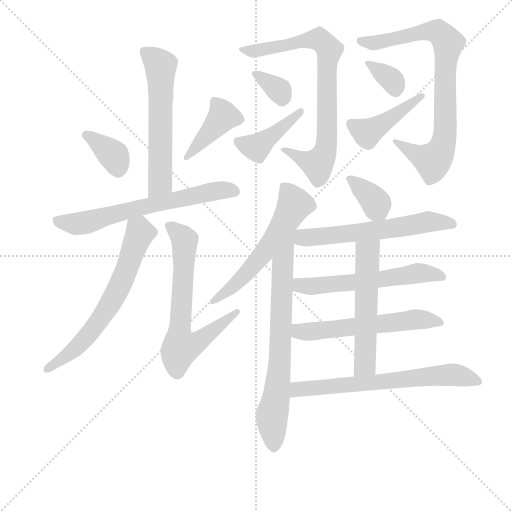
t = 0.00 s
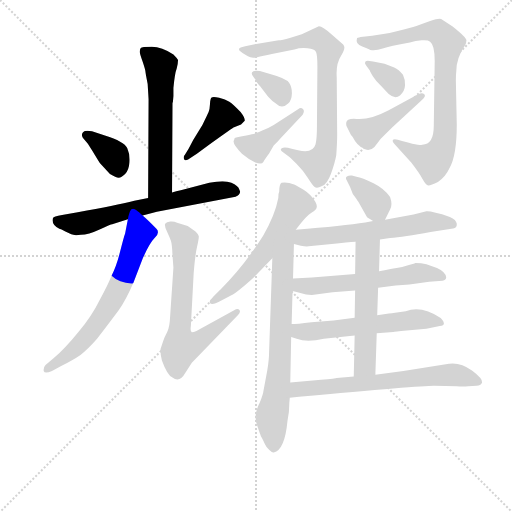
t = 2.82 s
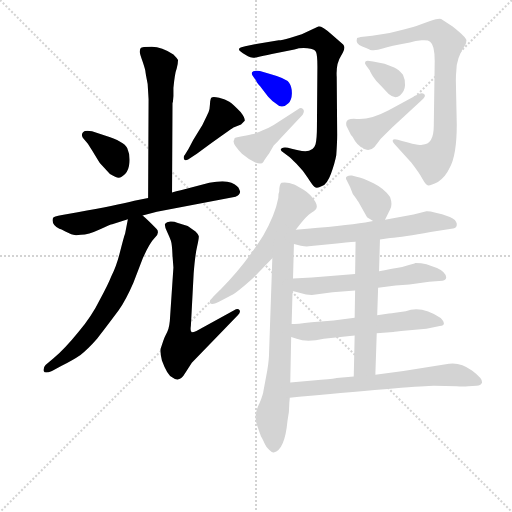
t = 5.63 s
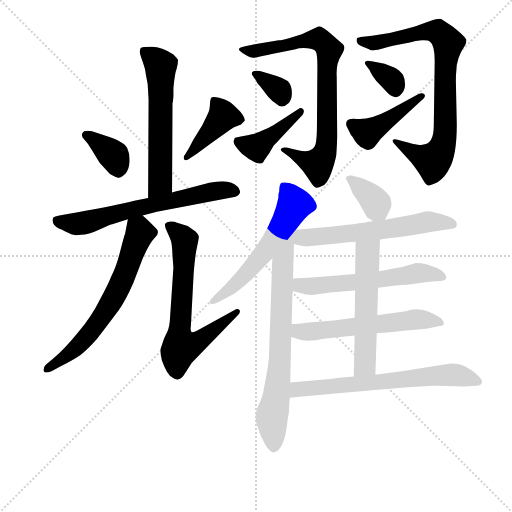
t = 8.45 s
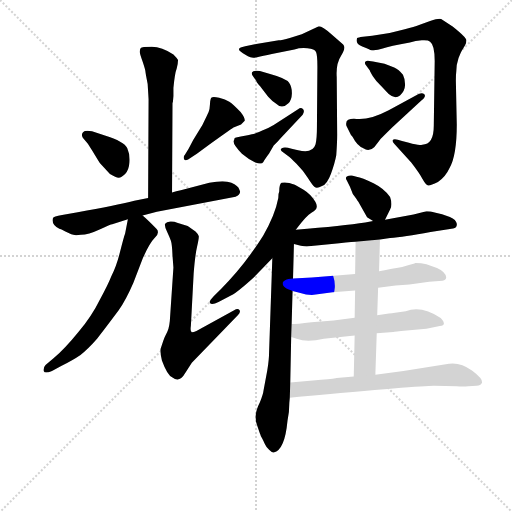
t = 11.26 s
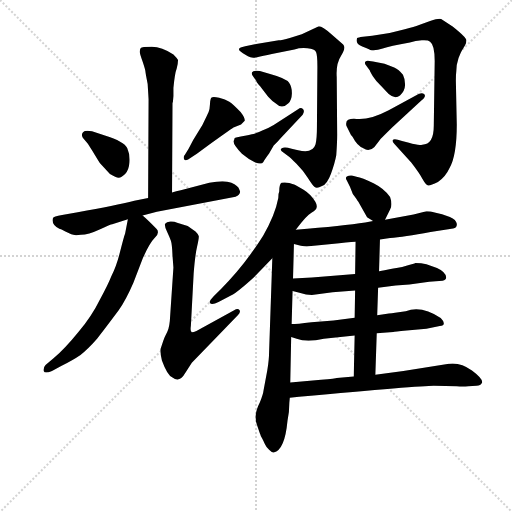
t = 14.08 s

The animated SVG that drew these frames (rendered in a browser with its animation timeline set to each time). Animation: 20 CSS @keyframes rules; one cycle of 14.08 s.

<svg version="1.1" viewBox="0 0 1024 1024" xmlns="http://www.w3.org/2000/svg">
  <g stroke="lightgray" stroke-dasharray="1,1" stroke-width="1" transform="scale(4, 4)">
    <line x1="0" y1="0" x2="256" y2="256"></line>
    <line x1="256" y1="0" x2="0" y2="256"></line>
    <line x1="128" y1="0" x2="128" y2="256"></line>
    <line x1="0" y1="128" x2="256" y2="128"></line>
  </g>
<g transform="scale(0.92, -0.92) translate(60, -900)">
   <style type="text/css">
    @keyframes keyframes0 {
      from {
       stroke: blue;
       stroke-dashoffset: 592;
       stroke-width: 128;
       }
       66% {
       animation-timing-function: step-end;
       stroke: blue;
       stroke-dashoffset: 0;
       stroke-width: 128;
       }
       to {
       stroke: black;
       stroke-width: 1024;
       }
       }
       #make-me-a-hanzi-animation-0 {
         animation: keyframes0 0.731771s both;
         animation-delay: 0.000000s;
         animation-timing-function: linear;
       }
    @keyframes keyframes1 {
      from {
       stroke: blue;
       stroke-dashoffset: 367;
       stroke-width: 128;
       }
       54% {
       animation-timing-function: step-end;
       stroke: blue;
       stroke-dashoffset: 0;
       stroke-width: 128;
       }
       to {
       stroke: black;
       stroke-width: 1024;
       }
       }
       #make-me-a-hanzi-animation-1 {
         animation: keyframes1 0.548665s both;
         animation-delay: 0.731771s;
         animation-timing-function: linear;
       }
    @keyframes keyframes2 {
      from {
       stroke: blue;
       stroke-dashoffset: 412;
       stroke-width: 128;
       }
       57% {
       animation-timing-function: step-end;
       stroke: blue;
       stroke-dashoffset: 0;
       stroke-width: 128;
       }
       to {
       stroke: black;
       stroke-width: 1024;
       }
       }
       #make-me-a-hanzi-animation-2 {
         animation: keyframes2 0.585286s both;
         animation-delay: 1.280436s;
         animation-timing-function: linear;
       }
    @keyframes keyframes3 {
      from {
       stroke: blue;
       stroke-dashoffset: 656;
       stroke-width: 128;
       }
       68% {
       animation-timing-function: step-end;
       stroke: blue;
       stroke-dashoffset: 0;
       stroke-width: 128;
       }
       to {
       stroke: black;
       stroke-width: 1024;
       }
       }
       #make-me-a-hanzi-animation-3 {
         animation: keyframes3 0.783854s both;
         animation-delay: 1.865723s;
         animation-timing-function: linear;
       }
    @keyframes keyframes4 {
      from {
       stroke: blue;
       stroke-dashoffset: 649;
       stroke-width: 128;
       }
       68% {
       animation-timing-function: step-end;
       stroke: blue;
       stroke-dashoffset: 0;
       stroke-width: 128;
       }
       to {
       stroke: black;
       stroke-width: 1024;
       }
       }
       #make-me-a-hanzi-animation-4 {
         animation: keyframes4 0.778158s both;
         animation-delay: 2.649577s;
         animation-timing-function: linear;
       }
    @keyframes keyframes5 {
      from {
       stroke: blue;
       stroke-dashoffset: 682;
       stroke-width: 128;
       }
       69% {
       animation-timing-function: step-end;
       stroke: blue;
       stroke-dashoffset: 0;
       stroke-width: 128;
       }
       to {
       stroke: black;
       stroke-width: 1024;
       }
       }
       #make-me-a-hanzi-animation-5 {
         animation: keyframes5 0.805013s both;
         animation-delay: 3.427734s;
         animation-timing-function: linear;
       }
    @keyframes keyframes6 {
      from {
       stroke: blue;
       stroke-dashoffset: 790;
       stroke-width: 128;
       }
       72% {
       animation-timing-function: step-end;
       stroke: blue;
       stroke-dashoffset: 0;
       stroke-width: 128;
       }
       to {
       stroke: black;
       stroke-width: 1024;
       }
       }
       #make-me-a-hanzi-animation-6 {
         animation: keyframes6 0.892904s both;
         animation-delay: 4.232747s;
         animation-timing-function: linear;
       }
    @keyframes keyframes7 {
      from {
       stroke: blue;
       stroke-dashoffset: 339;
       stroke-width: 128;
       }
       52% {
       animation-timing-function: step-end;
       stroke: blue;
       stroke-dashoffset: 0;
       stroke-width: 128;
       }
       to {
       stroke: black;
       stroke-width: 1024;
       }
       }
       #make-me-a-hanzi-animation-7 {
         animation: keyframes7 0.525879s both;
         animation-delay: 5.125651s;
         animation-timing-function: linear;
       }
    @keyframes keyframes8 {
      from {
       stroke: blue;
       stroke-dashoffset: 420;
       stroke-width: 128;
       }
       58% {
       animation-timing-function: step-end;
       stroke: blue;
       stroke-dashoffset: 0;
       stroke-width: 128;
       }
       to {
       stroke: black;
       stroke-width: 1024;
       }
       }
       #make-me-a-hanzi-animation-8 {
         animation: keyframes8 0.591797s both;
         animation-delay: 5.651530s;
         animation-timing-function: linear;
       }
    @keyframes keyframes9 {
      from {
       stroke: blue;
       stroke-dashoffset: 820;
       stroke-width: 128;
       }
       73% {
       animation-timing-function: step-end;
       stroke: blue;
       stroke-dashoffset: 0;
       stroke-width: 128;
       }
       to {
       stroke: black;
       stroke-width: 1024;
       }
       }
       #make-me-a-hanzi-animation-9 {
         animation: keyframes9 0.917318s both;
         animation-delay: 6.243327s;
         animation-timing-function: linear;
       }
    @keyframes keyframes10 {
      from {
       stroke: blue;
       stroke-dashoffset: 342;
       stroke-width: 128;
       }
       53% {
       animation-timing-function: step-end;
       stroke: blue;
       stroke-dashoffset: 0;
       stroke-width: 128;
       }
       to {
       stroke: black;
       stroke-width: 1024;
       }
       }
       #make-me-a-hanzi-animation-10 {
         animation: keyframes10 0.528320s both;
         animation-delay: 7.160645s;
         animation-timing-function: linear;
       }
    @keyframes keyframes11 {
      from {
       stroke: blue;
       stroke-dashoffset: 437;
       stroke-width: 128;
       }
       59% {
       animation-timing-function: step-end;
       stroke: blue;
       stroke-dashoffset: 0;
       stroke-width: 128;
       }
       to {
       stroke: black;
       stroke-width: 1024;
       }
       }
       #make-me-a-hanzi-animation-11 {
         animation: keyframes11 0.605632s both;
         animation-delay: 7.688965s;
         animation-timing-function: linear;
       }
    @keyframes keyframes12 {
      from {
       stroke: blue;
       stroke-dashoffset: 581;
       stroke-width: 128;
       }
       65% {
       animation-timing-function: step-end;
       stroke: blue;
       stroke-dashoffset: 0;
       stroke-width: 128;
       }
       to {
       stroke: black;
       stroke-width: 1024;
       }
       }
       #make-me-a-hanzi-animation-12 {
         animation: keyframes12 0.722819s both;
         animation-delay: 8.294596s;
         animation-timing-function: linear;
       }
    @keyframes keyframes13 {
      from {
       stroke: blue;
       stroke-dashoffset: 729;
       stroke-width: 128;
       }
       70% {
       animation-timing-function: step-end;
       stroke: blue;
       stroke-dashoffset: 0;
       stroke-width: 128;
       }
       to {
       stroke: black;
       stroke-width: 1024;
       }
       }
       #make-me-a-hanzi-animation-13 {
         animation: keyframes13 0.843262s both;
         animation-delay: 9.017415s;
         animation-timing-function: linear;
       }
    @keyframes keyframes14 {
      from {
       stroke: blue;
       stroke-dashoffset: 362;
       stroke-width: 128;
       }
       54% {
       animation-timing-function: step-end;
       stroke: blue;
       stroke-dashoffset: 0;
       stroke-width: 128;
       }
       to {
       stroke: black;
       stroke-width: 1024;
       }
       }
       #make-me-a-hanzi-animation-14 {
         animation: keyframes14 0.544596s both;
         animation-delay: 9.860677s;
         animation-timing-function: linear;
       }
    @keyframes keyframes15 {
      from {
       stroke: blue;
       stroke-dashoffset: 595;
       stroke-width: 128;
       }
       66% {
       animation-timing-function: step-end;
       stroke: blue;
       stroke-dashoffset: 0;
       stroke-width: 128;
       }
       to {
       stroke: black;
       stroke-width: 1024;
       }
       }
       #make-me-a-hanzi-animation-15 {
         animation: keyframes15 0.734212s both;
         animation-delay: 10.405273s;
         animation-timing-function: linear;
       }
    @keyframes keyframes16 {
      from {
       stroke: blue;
       stroke-dashoffset: 579;
       stroke-width: 128;
       }
       65% {
       animation-timing-function: step-end;
       stroke: blue;
       stroke-dashoffset: 0;
       stroke-width: 128;
       }
       to {
       stroke: black;
       stroke-width: 1024;
       }
       }
       #make-me-a-hanzi-animation-16 {
         animation: keyframes16 0.721191s both;
         animation-delay: 11.139486s;
         animation-timing-function: linear;
       }
    @keyframes keyframes17 {
      from {
       stroke: blue;
       stroke-dashoffset: 579;
       stroke-width: 128;
       }
       65% {
       animation-timing-function: step-end;
       stroke: blue;
       stroke-dashoffset: 0;
       stroke-width: 128;
       }
       to {
       stroke: black;
       stroke-width: 1024;
       }
       }
       #make-me-a-hanzi-animation-17 {
         animation: keyframes17 0.721191s both;
         animation-delay: 11.860677s;
         animation-timing-function: linear;
       }
    @keyframes keyframes18 {
      from {
       stroke: blue;
       stroke-dashoffset: 555;
       stroke-width: 128;
       }
       64% {
       animation-timing-function: step-end;
       stroke: blue;
       stroke-dashoffset: 0;
       stroke-width: 128;
       }
       to {
       stroke: black;
       stroke-width: 1024;
       }
       }
       #make-me-a-hanzi-animation-18 {
         animation: keyframes18 0.701660s both;
         animation-delay: 12.581868s;
         animation-timing-function: linear;
       }
    @keyframes keyframes19 {
      from {
       stroke: blue;
       stroke-dashoffset: 668;
       stroke-width: 128;
       }
       68% {
       animation-timing-function: step-end;
       stroke: blue;
       stroke-dashoffset: 0;
       stroke-width: 128;
       }
       to {
       stroke: black;
       stroke-width: 1024;
       }
       }
       #make-me-a-hanzi-animation-19 {
         animation: keyframes19 0.793620s both;
         animation-delay: 13.283529s;
         animation-timing-function: linear;
       }
</style>
<path d="M 317.0 691.5 L 317.0 708.5 Q 320.0 740.5 324.0 750.5 Q 327.0 760.5 327.0 769.5 Q 325.0 773.5 317.0 781.5 Q 292.0 798.5 270.0 798.5 Q 248.0 798.5 246.0 795.5 Q 244.0 792.5 244.0 788.5 Q 243.0 784.5 250.0 766.5 Q 256.0 748.5 256.0 745.5 Q 256.0 742.5 261.0 717.5 Q 263.0 685.5 263.0 683.5 L 262.0 469.5 C 262.0 439.5 314.0 451.5 314.0 481.5 L 315.0 675.5 L 316.0 679.5 L 317.0 691.5 Z" fill="lightgray"></path> 
<path d="M 131.0 587.5 L 141.0 571.5 Q 153.0 551.5 157.0 545.5 L 179.0 521.5 Q 192.0 513.5 198.0 513.5 Q 204.0 513.5 212.0 521.5 Q 220.0 529.5 221.5 546.5 Q 223.0 563.5 216.5 578.0 Q 210.0 592.5 168.0 605.5 L 140.0 614.5 Q 125.0 617.5 120.5 612.5 Q 116.0 607.5 120.0 600.5 L 131.0 587.5 Z" fill="lightgray"></path> 
<path d="M 358.0 559.5 L 368.0 565.5 L 396.0 586.5 Q 446.0 622.5 449.0 623.5 L 464.0 629.5 L 472.0 637.5 Q 473.0 643.5 463.0 656.5 Q 447.0 673.5 438.5 679.0 Q 430.0 684.5 416.5 687.5 Q 403.0 690.5 400.0 688.0 Q 397.0 685.5 396.5 674.0 Q 396.0 662.5 393.5 656.5 Q 391.0 650.5 380.0 628.5 L 360.0 595.5 L 350.0 576.5 L 342.0 563.5 Q 338.0 559.5 340.0 554.5 Q 342.0 549.5 349.0 553.5 L 358.0 559.5 Z" fill="lightgray"></path> 
<path d="M 262.0 469.5 L 232.0 463.5 Q 192.0 453.5 109.0 438.5 L 75.0 432.5 Q 56.0 429.5 55.0 425.5 Q 51.0 412.5 69.0 402.5 Q 73.0 401.5 81.0 397.5 L 95.0 390.5 Q 101.0 387.5 116.0 389.5 Q 132.0 389.5 156.5 401.0 Q 181.0 412.5 184.0 412.5 L 218.0 423.5 L 250.0 431.5 L 281.0 439.5 L 452.0 472.5 L 454.0 473.5 Q 456.0 473.5 459.0 476.5 Q 462.0 479.5 462.0 483.5 L 460.0 488.5 Q 458.0 495.5 443.0 502.5 Q 428.0 509.5 395.0 502.5 L 333.0 486.5 Q 323.0 484.5 314.0 481.5 L 262.0 469.5 Z" fill="lightgray"></path> 
<path d="M 218.0 423.5 L 212.0 392.5 Q 209.0 384.5 201.0 352.5 Q 193.0 320.5 182.0 299.5 Q 175.0 281.5 157.0 248.5 Q 140.0 213.5 110.0 177.5 Q 80.0 140.5 57.0 121.5 L 39.0 106.5 Q 34.0 101.5 35.0 93.5 Q 37.0 86.5 53.0 93.5 L 73.0 104.5 Q 99.0 117.5 115.0 128.5 Q 130.0 139.5 151.0 163.5 Q 181.0 202.5 198.0 225.5 Q 214.0 248.5 230.0 285.5 L 250.0 337.5 Q 265.0 371.5 277.0 383.5 Q 288.0 394.5 280.0 402.5 Q 263.0 420.5 250.0 431.5 C 228.0 451.5 224.0 452.5 218.0 423.5 Z" fill="lightgray"></path> 
<path d="M 310.0 214.5 Q 309.0 188.5 303.5 178.0 Q 298.0 167.5 295.0 159.5 L 289.0 141.5 Q 288.0 131.5 292.0 116.5 Q 304.0 83.5 315.0 79.5 Q 330.0 66.5 343.0 89.5 L 357.0 111.5 L 457.0 214.5 Q 464.0 221.5 460.5 226.0 Q 457.0 230.5 449.0 225.5 L 367.0 180.5 Q 361.0 177.5 357.0 177.5 Q 353.0 178.5 355.0 192.5 L 361.0 305.5 Q 364.0 344.5 368.5 364.0 Q 373.0 383.5 372.0 387.0 Q 371.0 390.5 365.0 396.5 L 348.0 408.5 L 325.0 415.5 Q 318.0 419.5 310.0 418.5 Q 302.0 417.5 299.0 413.5 Q 297.0 409.5 303.0 396.5 Q 309.0 383.5 311.5 376.5 Q 314.0 369.5 315.0 344.5 L 317.0 318.5 L 310.0 214.5 Z" fill="lightgray"></path> 
<path d="M 497.0 804.5 L 473.0 799.5 Q 463.0 797.5 461.0 795.5 Q 459.0 793.5 460.0 790.5 Q 462.0 788.5 468.0 784.5 L 479.0 777.5 Q 487.0 772.5 499.0 775.5 Q 511.0 778.5 531.0 782.5 L 580.0 792.5 Q 593.0 796.5 608.5 795.0 Q 624.0 793.5 627.0 787.0 Q 630.0 780.5 630.0 755.5 L 629.0 624.5 Q 629.0 598.5 626.0 586.5 Q 620.0 565.5 588.0 573.5 L 574.0 576.5 Q 558.0 581.5 552.5 577.5 Q 547.0 573.5 556.0 568.5 L 567.0 560.5 Q 570.0 558.5 584.5 544.0 Q 599.0 529.5 609.0 513.5 Q 619.0 497.5 624.0 493.5 Q 629.0 489.5 640.0 495.5 Q 651.0 499.5 659.5 522.5 Q 668.0 545.5 671.0 562.5 Q 673.0 590.5 673.0 607.5 L 672.0 732.5 Q 670.0 761.5 681.5 779.0 Q 693.0 796.5 686.0 803.5 L 663.0 823.5 Q 639.0 844.5 632.0 842.5 L 596.0 825.5 L 570.0 817.5 Q 553.0 812.5 546.0 812.5 L 497.0 804.5 Z" fill="lightgray"></path> 
<path d="M 497.0 724.5 Q 497.0 721.5 502.0 716.5 Q 507.0 711.5 508.0 709.5 L 523.0 689.5 Q 532.0 679.5 539.0 675.5 Q 553.0 661.5 567.0 675.5 Q 574.0 681.5 574.5 696.0 Q 575.0 710.5 568.5 720.0 Q 562.0 729.5 529.0 738.5 L 505.0 745.5 Q 490.0 747.5 488.0 743.0 Q 486.0 738.5 490.0 734.5 L 497.0 724.5 Z" fill="lightgray"></path> 
<path d="M 535.0 628.5 Q 525.0 622.5 509.0 615.5 Q 493.0 608.5 491.0 608.5 Q 489.0 608.5 481.0 606.5 Q 473.0 604.5 463.5 603.0 Q 454.0 601.5 451.5 600.5 Q 449.0 599.5 449.0 595.5 Q 443.0 589.5 466.0 565.5 Q 481.0 552.5 495.0 547.0 Q 509.0 541.5 512.5 548.0 Q 516.0 554.5 525.0 566.5 L 535.0 583.5 Q 544.0 592.5 549.0 598.5 L 598.0 650.5 Q 603.0 658.5 598.5 663.0 Q 594.0 667.5 588.0 662.5 L 535.0 628.5 Z" fill="lightgray"></path> 
<path d="M 931.0 724.5 Q 931.0 738.5 932.0 745.5 Q 932.0 773.5 951.0 801.5 Q 954.0 806.5 954.0 812.5 Q 954.0 818.5 924.0 842.5 L 899.0 858.5 Q 894.0 860.5 875.0 854.5 L 851.0 845.5 Q 841.0 841.5 820.0 836.5 L 787.0 828.5 L 749.0 822.5 L 724.0 819.5 Q 716.0 817.5 716.0 816.5 Q 712.0 804.5 727.5 799.0 Q 743.0 793.5 745.0 791.5 Q 757.0 789.5 772.0 794.5 Q 787.0 799.5 831.0 807.5 Q 843.0 811.5 857.0 812.5 Q 871.0 813.5 875.0 809.5 Q 885.0 802.5 885.0 767.5 L 883.0 626.5 Q 883.0 585.5 858.0 585.5 Q 849.0 583.5 829.0 589.5 L 814.0 593.5 Q 797.0 599.5 794.5 596.0 Q 792.0 592.5 797.0 587.5 L 834.0 546.5 Q 851.0 524.5 858.5 511.0 Q 866.0 497.5 871.0 497.0 Q 876.0 496.5 892.0 504.5 Q 909.0 516.5 917.0 534.5 Q 933.0 561.5 933.0 629.5 L 931.0 724.5 Z" fill="lightgray"></path> 
<path d="M 744.0 746.5 Q 744.0 744.5 750.5 734.5 Q 757.0 724.5 767.0 714.5 L 785.0 695.5 Q 799.0 683.5 809.5 692.5 Q 820.0 701.5 820.5 714.5 Q 821.0 727.5 816.0 737.5 Q 807.0 749.5 797.0 753.5 L 776.0 761.5 L 751.0 766.5 L 743.0 767.5 Q 738.0 769.5 734.0 765.5 Q 732.0 761.5 736.0 757.5 L 744.0 746.5 Z" fill="lightgray"></path> 
<path d="M 785.0 660.5 Q 743.0 638.5 715.0 641.5 Q 703.0 642.5 697.0 639.5 Q 691.0 636.5 693.0 626.5 L 703.0 606.5 Q 706.0 603.5 707.0 601.5 Q 716.0 583.5 730.0 577.5 Q 742.0 568.5 754.0 580.5 L 764.0 593.5 Q 765.0 595.5 777.0 607.5 L 793.0 623.5 L 856.0 681.5 Q 867.0 690.5 862.5 695.0 Q 858.0 699.5 850.0 695.5 L 785.0 660.5 Z" fill="lightgray"></path> 
<path d="M 583.0 400.5 Q 607.0 432.5 617.0 437.5 Q 635.0 445.5 625.5 461.5 Q 616.0 477.5 600.0 487.5 L 581.0 498.5 Q 562.0 505.5 552.0 502.5 Q 547.0 499.5 547.0 483.5 Q 545.0 479.5 545.0 469.5 Q 538.0 432.5 512.0 387.5 Q 471.0 322.5 421.0 272.5 L 405.0 256.5 Q 394.0 244.5 396.0 242.5 Q 399.0 235.5 415.0 243.5 L 442.0 257.5 Q 449.0 260.5 470.5 278.5 Q 492.0 296.5 502.0 307.5 L 532.0 338.5 L 583.0 400.5 Z" fill="lightgray"></path> 
<path d="M 532.0 338.5 L 525.0 135.5 Q 525.0 118.5 521.0 94.5 L 513.0 51.5 Q 512.0 42.5 505.0 25.5 Q 497.0 9.5 496.0 -1.5 Q 494.0 -12.5 500.0 -27.5 Q 505.0 -42.5 506.0 -44.5 Q 506.0 -46.5 510.0 -53.5 Q 513.0 -59.5 516.0 -65.5 Q 518.0 -70.5 525.0 -77.5 Q 532.0 -84.5 535.0 -83.5 Q 559.0 -78.5 565.0 -14.5 Q 569.0 2.5 569.0 24.5 L 570.0 35.5 L 571.0 68.5 L 573.0 167.5 L 574.0 195.5 L 576.0 267.5 L 577.0 294.5 L 579.0 369.5 C 580.0 413.5 536.0 450.5 532.0 338.5 Z" fill="lightgray"></path> 
<path d="M 715.0 467.5 Q 716.0 465.5 719.0 461.5 L 738.0 427.5 L 751.0 419.5 C 770.0 407.5 770.0 407.5 777.0 422.5 L 788.0 444.5 Q 794.0 454.5 788.0 471.5 Q 776.0 489.5 752.0 501.5 Q 727.0 513.5 715.0 515.5 L 705.0 518.5 Q 699.0 519.5 694.0 516.5 Q 690.0 513.5 694.0 507.5 L 701.0 493.5 L 707.0 478.5 L 715.0 467.5 Z" fill="lightgray"></path> 
<path d="M 766.0 379.5 L 788.0 382.5 Q 817.0 384.5 876.0 395.5 L 925.0 403.5 Q 934.0 404.5 933.0 413.5 Q 932.0 422.5 918.0 428.5 Q 878.0 441.5 867.0 440.5 L 839.0 433.5 L 777.0 422.5 L 751.0 419.5 L 734.0 416.5 Q 687.0 409.5 583.0 400.5 C 553.0 397.5 550.0 377.5 579.0 369.5 L 594.0 365.5 Q 606.0 363.5 611.0 364.5 L 661.0 369.5 Q 696.0 373.5 713.0 374.5 L 766.0 379.5 Z" fill="lightgray"></path> 
<path d="M 762.0 274.5 L 800.0 279.5 L 830.0 281.5 L 873.0 287.5 L 902.0 289.5 Q 910.0 291.5 910.0 296.5 Q 910.0 308.5 890.0 317.5 L 867.0 325.5 Q 856.0 328.5 843.0 328.5 Q 841.0 327.5 839.0 326.5 L 827.0 323.5 Q 814.0 318.5 802.0 317.5 Q 790.0 315.5 764.0 310.5 L 712.0 304.5 L 692.0 302.5 L 618.0 296.5 L 577.0 294.5 C 547.0 293.5 547.0 275.5 576.0 267.5 L 591.0 263.5 Q 606.0 258.5 618.0 258.5 L 663.0 264.5 L 712.0 268.5 L 762.0 274.5 Z" fill="lightgray"></path> 
<path d="M 759.0 175.5 L 795.0 178.5 Q 797.0 178.5 824.0 181.5 L 867.0 185.5 L 896.0 191.5 Q 905.0 191.5 905.0 197.5 Q 904.0 202.5 898.0 208.5 Q 857.0 236.5 822.0 223.5 L 795.0 219.5 Q 793.0 219.5 760.0 214.5 L 711.0 209.5 L 665.0 203.5 L 617.0 199.5 Q 585.0 195.5 574.0 195.5 C 544.0 194.5 545.0 176.5 573.0 167.5 L 585.0 163.5 Q 607.0 155.5 644.0 163.5 L 711.0 170.5 L 759.0 175.5 Z" fill="lightgray"></path> 
<path d="M 756.0 85.5 L 759.0 175.5 L 760.0 214.5 L 762.0 274.5 L 764.0 310.5 L 766.0 379.5 C 767.0 409.5 713.0 404.5 713.0 374.5 L 712.0 304.5 L 712.0 268.5 L 711.0 209.5 L 711.0 170.5 L 709.0 81.5 C 708.0 51.5 755.0 55.5 756.0 85.5 Z" fill="lightgray"></path> 
<path d="M 570.0 35.5 L 590.0 37.5 Q 853.0 61.5 883.0 61.5 L 933.0 60.5 Q 946.0 59.5 958.0 60.5 L 976.0 61.5 Q 985.0 61.5 988.0 68.5 Q 990.0 76.5 966.0 94.5 Q 942.0 112.5 917.0 109.5 L 916.0 109.5 L 817.0 93.5 L 756.0 85.5 L 709.0 81.5 L 672.0 78.5 Q 671.0 77.5 638.0 74.5 L 571.0 68.5 C 541.0 65.5 540.0 32.5 570.0 35.5 Z" fill="lightgray"></path> 
      <clipPath id="make-me-a-hanzi-clip-0">
      <path d="M 317.0 691.5 L 317.0 708.5 Q 320.0 740.5 324.0 750.5 Q 327.0 760.5 327.0 769.5 Q 325.0 773.5 317.0 781.5 Q 292.0 798.5 270.0 798.5 Q 248.0 798.5 246.0 795.5 Q 244.0 792.5 244.0 788.5 Q 243.0 784.5 250.0 766.5 Q 256.0 748.5 256.0 745.5 Q 256.0 742.5 261.0 717.5 Q 263.0 685.5 263.0 683.5 L 262.0 469.5 C 262.0 439.5 314.0 451.5 314.0 481.5 L 315.0 675.5 L 316.0 679.5 L 317.0 691.5 Z" fill="lightgray"></path>
      </clipPath>
      <path clip-path="url(#make-me-a-hanzi-clip-0)" d="M 252.0 789.5 L 289.0 754.5 L 288.0 501.5 L 267.0 477.5 " fill="none" id="make-me-a-hanzi-animation-0" stroke-dasharray="464 928" stroke-linecap="round"></path>

      <clipPath id="make-me-a-hanzi-clip-1">
      <path d="M 131.0 587.5 L 141.0 571.5 Q 153.0 551.5 157.0 545.5 L 179.0 521.5 Q 192.0 513.5 198.0 513.5 Q 204.0 513.5 212.0 521.5 Q 220.0 529.5 221.5 546.5 Q 223.0 563.5 216.5 578.0 Q 210.0 592.5 168.0 605.5 L 140.0 614.5 Q 125.0 617.5 120.5 612.5 Q 116.0 607.5 120.0 600.5 L 131.0 587.5 Z" fill="lightgray"></path>
      </clipPath>
      <path clip-path="url(#make-me-a-hanzi-clip-1)" d="M 127.0 606.5 L 188.0 561.5 L 197.0 527.5 " fill="none" id="make-me-a-hanzi-animation-1" stroke-dasharray="239 478" stroke-linecap="round"></path>

      <clipPath id="make-me-a-hanzi-clip-2">
      <path d="M 358.0 559.5 L 368.0 565.5 L 396.0 586.5 Q 446.0 622.5 449.0 623.5 L 464.0 629.5 L 472.0 637.5 Q 473.0 643.5 463.0 656.5 Q 447.0 673.5 438.5 679.0 Q 430.0 684.5 416.5 687.5 Q 403.0 690.5 400.0 688.0 Q 397.0 685.5 396.5 674.0 Q 396.0 662.5 393.5 656.5 Q 391.0 650.5 380.0 628.5 L 360.0 595.5 L 350.0 576.5 L 342.0 563.5 Q 338.0 559.5 340.0 554.5 Q 342.0 549.5 349.0 553.5 L 358.0 559.5 Z" fill="lightgray"></path>
      </clipPath>
      <path clip-path="url(#make-me-a-hanzi-clip-2)" d="M 405.0 679.5 L 424.0 646.5 L 345.0 558.5 " fill="none" id="make-me-a-hanzi-animation-2" stroke-dasharray="284 568" stroke-linecap="round"></path>

      <clipPath id="make-me-a-hanzi-clip-3">
      <path d="M 262.0 469.5 L 232.0 463.5 Q 192.0 453.5 109.0 438.5 L 75.0 432.5 Q 56.0 429.5 55.0 425.5 Q 51.0 412.5 69.0 402.5 Q 73.0 401.5 81.0 397.5 L 95.0 390.5 Q 101.0 387.5 116.0 389.5 Q 132.0 389.5 156.5 401.0 Q 181.0 412.5 184.0 412.5 L 218.0 423.5 L 250.0 431.5 L 281.0 439.5 L 452.0 472.5 L 454.0 473.5 Q 456.0 473.5 459.0 476.5 Q 462.0 479.5 462.0 483.5 L 460.0 488.5 Q 458.0 495.5 443.0 502.5 Q 428.0 509.5 395.0 502.5 L 333.0 486.5 Q 323.0 484.5 314.0 481.5 L 262.0 469.5 Z" fill="lightgray"></path>
      </clipPath>
      <path clip-path="url(#make-me-a-hanzi-clip-3)" d="M 63.0 420.5 L 119.0 414.5 L 406.0 484.5 L 454.0 483.5 " fill="none" id="make-me-a-hanzi-animation-3" stroke-dasharray="528 1056" stroke-linecap="round"></path>

      <clipPath id="make-me-a-hanzi-clip-4">
      <path d="M 218.0 423.5 L 212.0 392.5 Q 209.0 384.5 201.0 352.5 Q 193.0 320.5 182.0 299.5 Q 175.0 281.5 157.0 248.5 Q 140.0 213.5 110.0 177.5 Q 80.0 140.5 57.0 121.5 L 39.0 106.5 Q 34.0 101.5 35.0 93.5 Q 37.0 86.5 53.0 93.5 L 73.0 104.5 Q 99.0 117.5 115.0 128.5 Q 130.0 139.5 151.0 163.5 Q 181.0 202.5 198.0 225.5 Q 214.0 248.5 230.0 285.5 L 250.0 337.5 Q 265.0 371.5 277.0 383.5 Q 288.0 394.5 280.0 402.5 Q 263.0 420.5 250.0 431.5 C 228.0 451.5 224.0 452.5 218.0 423.5 Z" fill="lightgray"></path>
      </clipPath>
      <path clip-path="url(#make-me-a-hanzi-clip-4)" d="M 226.0 413.5 L 244.0 393.5 L 187.0 252.5 L 115.0 152.5 L 76.0 118.5 L 42.0 98.5 " fill="none" id="make-me-a-hanzi-animation-4" stroke-dasharray="521 1042" stroke-linecap="round"></path>

      <clipPath id="make-me-a-hanzi-clip-5">
      <path d="M 310.0 214.5 Q 309.0 188.5 303.5 178.0 Q 298.0 167.5 295.0 159.5 L 289.0 141.5 Q 288.0 131.5 292.0 116.5 Q 304.0 83.5 315.0 79.5 Q 330.0 66.5 343.0 89.5 L 357.0 111.5 L 457.0 214.5 Q 464.0 221.5 460.5 226.0 Q 457.0 230.5 449.0 225.5 L 367.0 180.5 Q 361.0 177.5 357.0 177.5 Q 353.0 178.5 355.0 192.5 L 361.0 305.5 Q 364.0 344.5 368.5 364.0 Q 373.0 383.5 372.0 387.0 Q 371.0 390.5 365.0 396.5 L 348.0 408.5 L 325.0 415.5 Q 318.0 419.5 310.0 418.5 Q 302.0 417.5 299.0 413.5 Q 297.0 409.5 303.0 396.5 Q 309.0 383.5 311.5 376.5 Q 314.0 369.5 315.0 344.5 L 317.0 318.5 L 310.0 214.5 Z" fill="lightgray"></path>
      </clipPath>
      <path clip-path="url(#make-me-a-hanzi-clip-5)" d="M 307.0 410.5 L 342.0 376.5 L 330.0 173.5 L 334.0 144.5 L 369.0 156.5 L 455.0 221.5 " fill="none" id="make-me-a-hanzi-animation-5" stroke-dasharray="554 1108" stroke-linecap="round"></path>

      <clipPath id="make-me-a-hanzi-clip-6">
      <path d="M 497.0 804.5 L 473.0 799.5 Q 463.0 797.5 461.0 795.5 Q 459.0 793.5 460.0 790.5 Q 462.0 788.5 468.0 784.5 L 479.0 777.5 Q 487.0 772.5 499.0 775.5 Q 511.0 778.5 531.0 782.5 L 580.0 792.5 Q 593.0 796.5 608.5 795.0 Q 624.0 793.5 627.0 787.0 Q 630.0 780.5 630.0 755.5 L 629.0 624.5 Q 629.0 598.5 626.0 586.5 Q 620.0 565.5 588.0 573.5 L 574.0 576.5 Q 558.0 581.5 552.5 577.5 Q 547.0 573.5 556.0 568.5 L 567.0 560.5 Q 570.0 558.5 584.5 544.0 Q 599.0 529.5 609.0 513.5 Q 619.0 497.5 624.0 493.5 Q 629.0 489.5 640.0 495.5 Q 651.0 499.5 659.5 522.5 Q 668.0 545.5 671.0 562.5 Q 673.0 590.5 673.0 607.5 L 672.0 732.5 Q 670.0 761.5 681.5 779.0 Q 693.0 796.5 686.0 803.5 L 663.0 823.5 Q 639.0 844.5 632.0 842.5 L 596.0 825.5 L 570.0 817.5 Q 553.0 812.5 546.0 812.5 L 497.0 804.5 Z" fill="lightgray"></path>
      </clipPath>
      <path clip-path="url(#make-me-a-hanzi-clip-6)" d="M 467.0 791.5 L 510.0 791.5 L 633.0 814.5 L 656.0 791.5 L 651.0 766.5 L 648.0 572.5 L 631.0 543.5 L 557.0 574.5 " fill="none" id="make-me-a-hanzi-animation-6" stroke-dasharray="662 1324" stroke-linecap="round"></path>

      <clipPath id="make-me-a-hanzi-clip-7">
      <path d="M 497.0 724.5 Q 497.0 721.5 502.0 716.5 Q 507.0 711.5 508.0 709.5 L 523.0 689.5 Q 532.0 679.5 539.0 675.5 Q 553.0 661.5 567.0 675.5 Q 574.0 681.5 574.5 696.0 Q 575.0 710.5 568.5 720.0 Q 562.0 729.5 529.0 738.5 L 505.0 745.5 Q 490.0 747.5 488.0 743.0 Q 486.0 738.5 490.0 734.5 L 497.0 724.5 Z" fill="lightgray"></path>
      </clipPath>
      <path clip-path="url(#make-me-a-hanzi-clip-7)" d="M 493.0 739.5 L 544.0 706.5 L 553.0 686.5 " fill="none" id="make-me-a-hanzi-animation-7" stroke-dasharray="211 422" stroke-linecap="round"></path>

      <clipPath id="make-me-a-hanzi-clip-8">
      <path d="M 535.0 628.5 Q 525.0 622.5 509.0 615.5 Q 493.0 608.5 491.0 608.5 Q 489.0 608.5 481.0 606.5 Q 473.0 604.5 463.5 603.0 Q 454.0 601.5 451.5 600.5 Q 449.0 599.5 449.0 595.5 Q 443.0 589.5 466.0 565.5 Q 481.0 552.5 495.0 547.0 Q 509.0 541.5 512.5 548.0 Q 516.0 554.5 525.0 566.5 L 535.0 583.5 Q 544.0 592.5 549.0 598.5 L 598.0 650.5 Q 603.0 658.5 598.5 663.0 Q 594.0 667.5 588.0 662.5 L 535.0 628.5 Z" fill="lightgray"></path>
      </clipPath>
      <path clip-path="url(#make-me-a-hanzi-clip-8)" d="M 459.0 593.5 L 496.0 579.5 L 594.0 656.5 " fill="none" id="make-me-a-hanzi-animation-8" stroke-dasharray="292 584" stroke-linecap="round"></path>

      <clipPath id="make-me-a-hanzi-clip-9">
      <path d="M 931.0 724.5 Q 931.0 738.5 932.0 745.5 Q 932.0 773.5 951.0 801.5 Q 954.0 806.5 954.0 812.5 Q 954.0 818.5 924.0 842.5 L 899.0 858.5 Q 894.0 860.5 875.0 854.5 L 851.0 845.5 Q 841.0 841.5 820.0 836.5 L 787.0 828.5 L 749.0 822.5 L 724.0 819.5 Q 716.0 817.5 716.0 816.5 Q 712.0 804.5 727.5 799.0 Q 743.0 793.5 745.0 791.5 Q 757.0 789.5 772.0 794.5 Q 787.0 799.5 831.0 807.5 Q 843.0 811.5 857.0 812.5 Q 871.0 813.5 875.0 809.5 Q 885.0 802.5 885.0 767.5 L 883.0 626.5 Q 883.0 585.5 858.0 585.5 Q 849.0 583.5 829.0 589.5 L 814.0 593.5 Q 797.0 599.5 794.5 596.0 Q 792.0 592.5 797.0 587.5 L 834.0 546.5 Q 851.0 524.5 858.5 511.0 Q 866.0 497.5 871.0 497.0 Q 876.0 496.5 892.0 504.5 Q 909.0 516.5 917.0 534.5 Q 933.0 561.5 933.0 629.5 L 931.0 724.5 Z" fill="lightgray"></path>
      </clipPath>
      <path clip-path="url(#make-me-a-hanzi-clip-9)" d="M 722.0 811.5 L 762.0 807.5 L 881.0 832.5 L 892.0 831.5 L 914.0 806.5 L 908.0 759.5 L 907.0 603.5 L 900.0 576.5 L 880.0 549.5 L 798.0 592.5 " fill="none" id="make-me-a-hanzi-animation-9" stroke-dasharray="692 1384" stroke-linecap="round"></path>

      <clipPath id="make-me-a-hanzi-clip-10">
      <path d="M 744.0 746.5 Q 744.0 744.5 750.5 734.5 Q 757.0 724.5 767.0 714.5 L 785.0 695.5 Q 799.0 683.5 809.5 692.5 Q 820.0 701.5 820.5 714.5 Q 821.0 727.5 816.0 737.5 Q 807.0 749.5 797.0 753.5 L 776.0 761.5 L 751.0 766.5 L 743.0 767.5 Q 738.0 769.5 734.0 765.5 Q 732.0 761.5 736.0 757.5 L 744.0 746.5 Z" fill="lightgray"></path>
      </clipPath>
      <path clip-path="url(#make-me-a-hanzi-clip-10)" d="M 739.0 762.5 L 794.0 724.5 L 799.0 706.5 " fill="none" id="make-me-a-hanzi-animation-10" stroke-dasharray="214 428" stroke-linecap="round"></path>

      <clipPath id="make-me-a-hanzi-clip-11">
      <path d="M 785.0 660.5 Q 743.0 638.5 715.0 641.5 Q 703.0 642.5 697.0 639.5 Q 691.0 636.5 693.0 626.5 L 703.0 606.5 Q 706.0 603.5 707.0 601.5 Q 716.0 583.5 730.0 577.5 Q 742.0 568.5 754.0 580.5 L 764.0 593.5 Q 765.0 595.5 777.0 607.5 L 793.0 623.5 L 856.0 681.5 Q 867.0 690.5 862.5 695.0 Q 858.0 699.5 850.0 695.5 L 785.0 660.5 Z" fill="lightgray"></path>
      </clipPath>
      <path clip-path="url(#make-me-a-hanzi-clip-11)" d="M 703.0 630.5 L 736.0 611.5 L 744.0 614.5 L 856.0 689.5 " fill="none" id="make-me-a-hanzi-animation-11" stroke-dasharray="309 618" stroke-linecap="round"></path>

      <clipPath id="make-me-a-hanzi-clip-12">
      <path d="M 583.0 400.5 Q 607.0 432.5 617.0 437.5 Q 635.0 445.5 625.5 461.5 Q 616.0 477.5 600.0 487.5 L 581.0 498.5 Q 562.0 505.5 552.0 502.5 Q 547.0 499.5 547.0 483.5 Q 545.0 479.5 545.0 469.5 Q 538.0 432.5 512.0 387.5 Q 471.0 322.5 421.0 272.5 L 405.0 256.5 Q 394.0 244.5 396.0 242.5 Q 399.0 235.5 415.0 243.5 L 442.0 257.5 Q 449.0 260.5 470.5 278.5 Q 492.0 296.5 502.0 307.5 L 532.0 338.5 L 583.0 400.5 Z" fill="lightgray"></path>
      </clipPath>
      <path clip-path="url(#make-me-a-hanzi-clip-12)" d="M 558.0 494.5 L 580.0 454.5 L 550.0 401.5 L 467.0 296.5 L 401.0 243.5 " fill="none" id="make-me-a-hanzi-animation-12" stroke-dasharray="453 906" stroke-linecap="round"></path>

      <clipPath id="make-me-a-hanzi-clip-13">
      <path d="M 532.0 338.5 L 525.0 135.5 Q 525.0 118.5 521.0 94.5 L 513.0 51.5 Q 512.0 42.5 505.0 25.5 Q 497.0 9.5 496.0 -1.5 Q 494.0 -12.5 500.0 -27.5 Q 505.0 -42.5 506.0 -44.5 Q 506.0 -46.5 510.0 -53.5 Q 513.0 -59.5 516.0 -65.5 Q 518.0 -70.5 525.0 -77.5 Q 532.0 -84.5 535.0 -83.5 Q 559.0 -78.5 565.0 -14.5 Q 569.0 2.5 569.0 24.5 L 570.0 35.5 L 571.0 68.5 L 573.0 167.5 L 574.0 195.5 L 576.0 267.5 L 577.0 294.5 L 579.0 369.5 C 580.0 413.5 536.0 450.5 532.0 338.5 Z" fill="lightgray"></path>
      </clipPath>
      <path clip-path="url(#make-me-a-hanzi-clip-13)" d="M 582.0 392.5 L 554.0 329.5 L 549.0 118.5 L 540.0 32.5 L 530.0 -6.5 L 535.0 -72.5 " fill="none" id="make-me-a-hanzi-animation-13" stroke-dasharray="601 1202" stroke-linecap="round"></path>

      <clipPath id="make-me-a-hanzi-clip-14">
      <path d="M 715.0 467.5 Q 716.0 465.5 719.0 461.5 L 738.0 427.5 L 751.0 419.5 C 770.0 407.5 770.0 407.5 777.0 422.5 L 788.0 444.5 Q 794.0 454.5 788.0 471.5 Q 776.0 489.5 752.0 501.5 Q 727.0 513.5 715.0 515.5 L 705.0 518.5 Q 699.0 519.5 694.0 516.5 Q 690.0 513.5 694.0 507.5 L 701.0 493.5 L 707.0 478.5 L 715.0 467.5 Z" fill="lightgray"></path>
      </clipPath>
      <path clip-path="url(#make-me-a-hanzi-clip-14)" d="M 701.0 512.5 L 753.0 464.5 L 769.0 433.5 " fill="none" id="make-me-a-hanzi-animation-14" stroke-dasharray="234 468" stroke-linecap="round"></path>

      <clipPath id="make-me-a-hanzi-clip-15">
      <path d="M 766.0 379.5 L 788.0 382.5 Q 817.0 384.5 876.0 395.5 L 925.0 403.5 Q 934.0 404.5 933.0 413.5 Q 932.0 422.5 918.0 428.5 Q 878.0 441.5 867.0 440.5 L 839.0 433.5 L 777.0 422.5 L 751.0 419.5 L 734.0 416.5 Q 687.0 409.5 583.0 400.5 C 553.0 397.5 550.0 377.5 579.0 369.5 L 594.0 365.5 Q 606.0 363.5 611.0 364.5 L 661.0 369.5 Q 696.0 373.5 713.0 374.5 L 766.0 379.5 Z" fill="lightgray"></path>
      </clipPath>
      <path clip-path="url(#make-me-a-hanzi-clip-15)" d="M 589.0 376.5 L 600.0 383.5 L 780.0 401.5 L 869.0 417.5 L 923.0 413.5 " fill="none" id="make-me-a-hanzi-animation-15" stroke-dasharray="467 934" stroke-linecap="round"></path>

      <clipPath id="make-me-a-hanzi-clip-16">
      <path d="M 762.0 274.5 L 800.0 279.5 L 830.0 281.5 L 873.0 287.5 L 902.0 289.5 Q 910.0 291.5 910.0 296.5 Q 910.0 308.5 890.0 317.5 L 867.0 325.5 Q 856.0 328.5 843.0 328.5 Q 841.0 327.5 839.0 326.5 L 827.0 323.5 Q 814.0 318.5 802.0 317.5 Q 790.0 315.5 764.0 310.5 L 712.0 304.5 L 692.0 302.5 L 618.0 296.5 L 577.0 294.5 C 547.0 293.5 547.0 275.5 576.0 267.5 L 591.0 263.5 Q 606.0 258.5 618.0 258.5 L 663.0 264.5 L 712.0 268.5 L 762.0 274.5 Z" fill="lightgray"></path>
      </clipPath>
      <path clip-path="url(#make-me-a-hanzi-clip-16)" d="M 584.0 287.5 L 592.0 279.5 L 623.0 277.5 L 857.0 306.5 L 901.0 299.5 " fill="none" id="make-me-a-hanzi-animation-16" stroke-dasharray="451 902" stroke-linecap="round"></path>

      <clipPath id="make-me-a-hanzi-clip-17">
      <path d="M 759.0 175.5 L 795.0 178.5 Q 797.0 178.5 824.0 181.5 L 867.0 185.5 L 896.0 191.5 Q 905.0 191.5 905.0 197.5 Q 904.0 202.5 898.0 208.5 Q 857.0 236.5 822.0 223.5 L 795.0 219.5 Q 793.0 219.5 760.0 214.5 L 711.0 209.5 L 665.0 203.5 L 617.0 199.5 Q 585.0 195.5 574.0 195.5 C 544.0 194.5 545.0 176.5 573.0 167.5 L 585.0 163.5 Q 607.0 155.5 644.0 163.5 L 711.0 170.5 L 759.0 175.5 Z" fill="lightgray"></path>
      </clipPath>
      <path clip-path="url(#make-me-a-hanzi-clip-17)" d="M 579.0 188.5 L 591.0 179.5 L 617.0 178.5 L 843.0 205.5 L 897.0 200.5 " fill="none" id="make-me-a-hanzi-animation-17" stroke-dasharray="451 902" stroke-linecap="round"></path>

      <clipPath id="make-me-a-hanzi-clip-18">
      <path d="M 756.0 85.5 L 759.0 175.5 L 760.0 214.5 L 762.0 274.5 L 764.0 310.5 L 766.0 379.5 C 767.0 409.5 713.0 404.5 713.0 374.5 L 712.0 304.5 L 712.0 268.5 L 711.0 209.5 L 711.0 170.5 L 709.0 81.5 C 708.0 51.5 755.0 55.5 756.0 85.5 Z" fill="lightgray"></path>
      </clipPath>
      <path clip-path="url(#make-me-a-hanzi-clip-18)" d="M 760.0 372.5 L 739.0 350.5 L 733.0 107.5 L 716.0 88.5 " fill="none" id="make-me-a-hanzi-animation-18" stroke-dasharray="427 854" stroke-linecap="round"></path>

      <clipPath id="make-me-a-hanzi-clip-19">
      <path d="M 570.0 35.5 L 590.0 37.5 Q 853.0 61.5 883.0 61.5 L 933.0 60.5 Q 946.0 59.5 958.0 60.5 L 976.0 61.5 Q 985.0 61.5 988.0 68.5 Q 990.0 76.5 966.0 94.5 Q 942.0 112.5 917.0 109.5 L 916.0 109.5 L 817.0 93.5 L 756.0 85.5 L 709.0 81.5 L 672.0 78.5 Q 671.0 77.5 638.0 74.5 L 571.0 68.5 C 541.0 65.5 540.0 32.5 570.0 35.5 Z" fill="lightgray"></path>
      </clipPath>
      <path clip-path="url(#make-me-a-hanzi-clip-19)" d="M 575.0 40.5 L 593.0 54.5 L 898.0 84.5 L 931.0 85.5 L 978.0 70.5 " fill="none" id="make-me-a-hanzi-animation-19" stroke-dasharray="540 1080" stroke-linecap="round"></path>

</g>
</svg>
